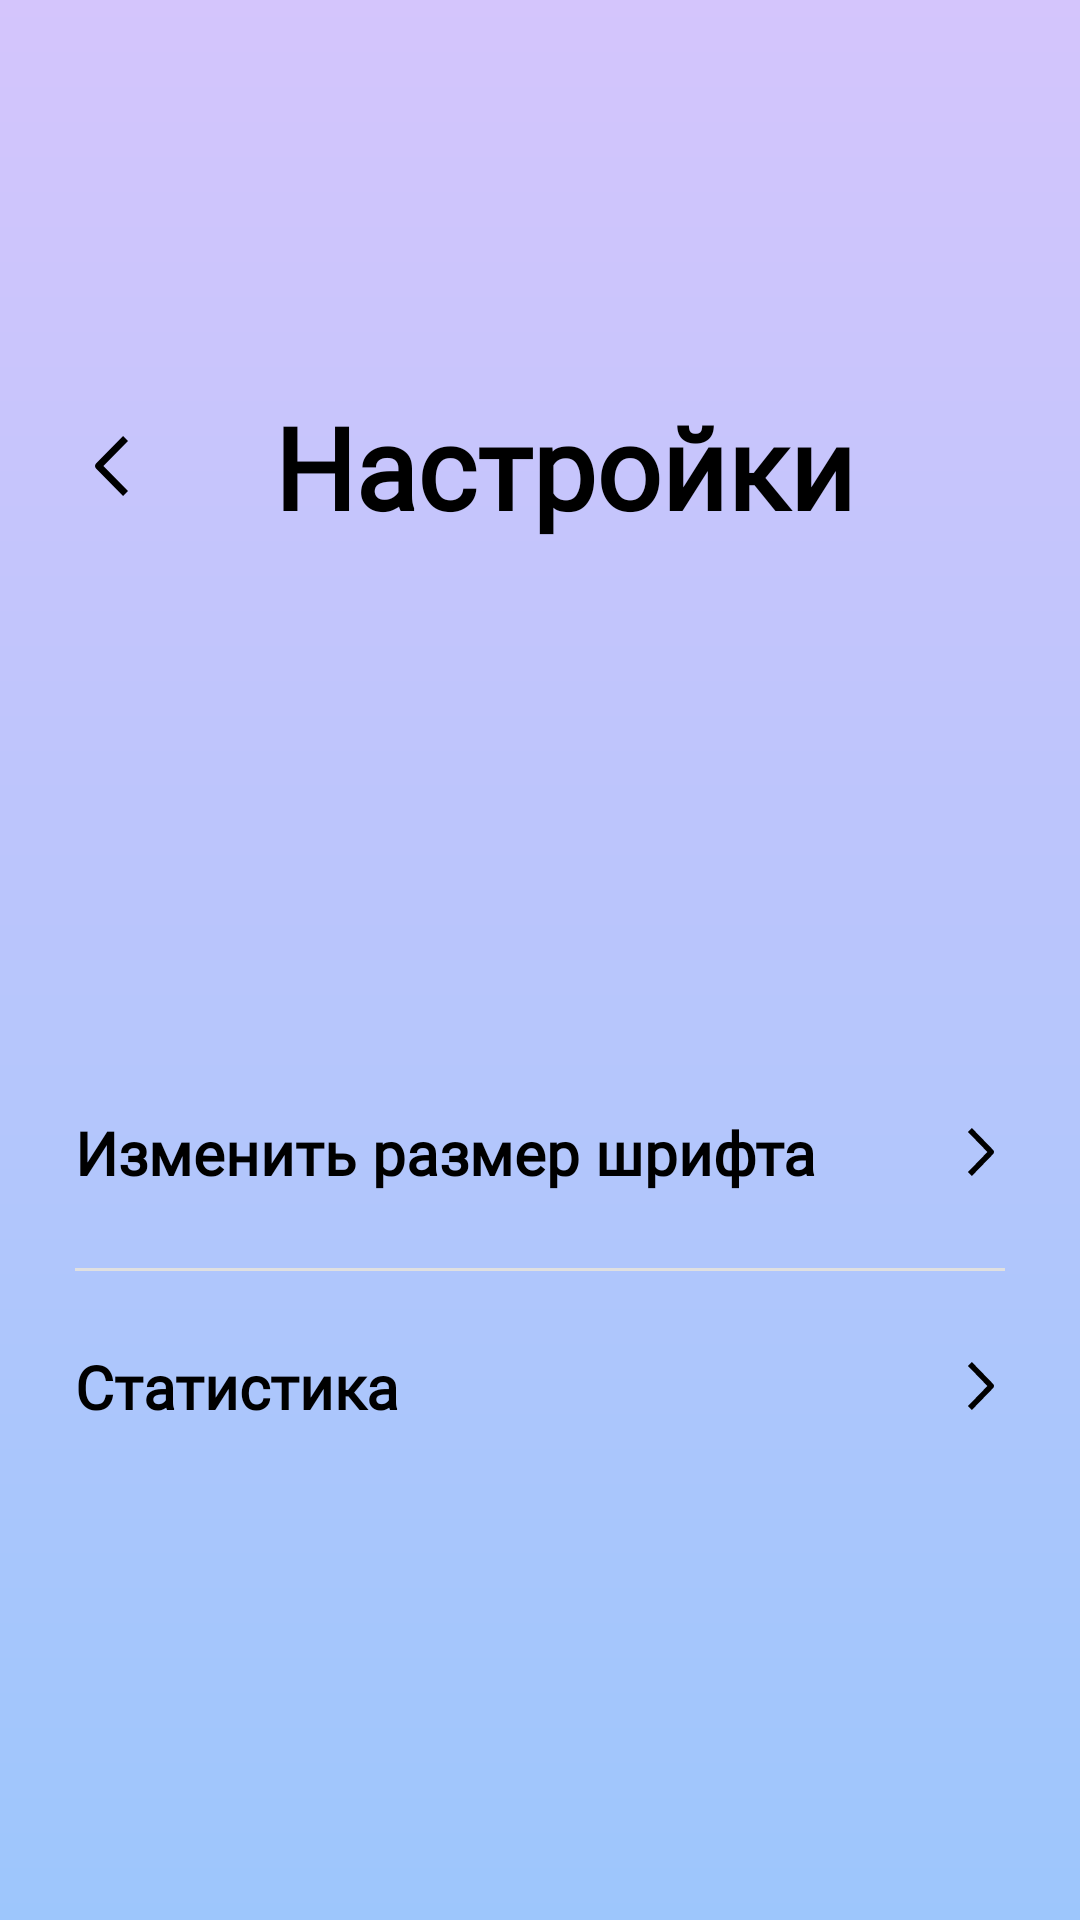

Reconstruct the res/layout file that produces this screen, plus the resources it refers to.
<!-- AndroidManifest.xml: application theme Theme.AndroidMessage1 -->
<!-- res/layout/setting_main.xml -->
<?xml version="1.0" encoding="utf-8"?>
<LinearLayout
    xmlns:android="http://schemas.android.com/apk/res/android"
    xmlns:app="http://schemas.android.com/apk/res-auto"
    xmlns:tools="http://schemas.android.com/tools"
    android:layout_width="match_parent"
    android:layout_height="match_parent"
    android:background="@drawable/lr270d4c5fc9dc6fc"
    android:orientation="vertical">

    
    <LinearLayout
        android:id="@+id/header_layout"
        android:layout_width="match_parent"
        android:layout_height="wrap_content"
        android:orientation="horizontal"
        android:paddingStart="25dp"
        android:layout_marginTop="80dp"
        android:paddingEnd="25dp"
        android:paddingTop="50dp"
        android:paddingBottom="30dp"
        android:gravity="center_vertical">

        <ImageView
            android:id="@+id/back_button"
            android:layout_width="24dp"
            android:layout_height="28dp"
            android:src="@drawable/exit_left"
            android:scaleType="centerInside"/>


        <TextView
            android:id="@+id/title_text"
            android:layout_width="0dp"
            android:layout_height="wrap_content"
            android:layout_marginStart="16dp"
            android:layout_weight="1"
            android:fontFamily="@font/montserrat_bold"
            android:gravity="center"
            android:text="Настройки"
            android:textColor="#000000"
            android:textSize="38sp"
            android:textStyle="bold" />

        
        <View
            android:layout_width="24dp"
            android:layout_height="24dp" />
    </LinearLayout>

    
    <ScrollView
        android:layout_width="match_parent"
        android:layout_height="0dp"
        android:layout_weight="1"

        android:fillViewport="true">

        <LinearLayout
            android:layout_width="match_parent"
            android:layout_height="wrap_content"
            android:orientation="vertical"
            android:paddingHorizontal="25dp">

            
            <LinearLayout
                android:id="@+id/change_topics_layout"
                android:layout_width="match_parent"
                android:layout_height="wrap_content"
                android:layout_marginTop="140dp"
                android:orientation="vertical"
                android:paddingVertical="20dp">

                <LinearLayout
                    android:layout_width="match_parent"
                    android:layout_height="wrap_content"
                    android:orientation="horizontal"
                    android:gravity="center_vertical">

                    <TextView
                        android:id="@+id/change_topics_text"
                        android:layout_width="0dp"
                        android:layout_height="wrap_content"
                        android:layout_weight="1"
                        android:fontFamily="@font/montserrat_bold"
                        android:text="Изменить размер шрифта"
                        android:textColor="#000000"
                        android:textSize="20sp"
                        android:textStyle="bold" />

                    <ImageView
                        android:id="@+id/change_size_arrow"
                        android:layout_width="16dp"
                        android:layout_height="16dp"
                        android:src="@drawable/setting_btn"
                        android:scaleType="fitCenter"
                       />
                </LinearLayout>
            </LinearLayout>


            <View
                android:layout_width="match_parent"
                android:layout_height="1dp"
                android:background="#E0E0E0"
                android:layout_marginVertical="5dp" />

            
            <LinearLayout
                android:id="@+id/statistics_layout"
                android:layout_width="match_parent"
                android:layout_height="wrap_content"
                android:orientation="vertical"
                android:paddingVertical="20dp">

                <LinearLayout
                    android:layout_width="match_parent"
                    android:layout_height="wrap_content"
                    android:orientation="horizontal"
                    android:gravity="center_vertical">

                    <TextView
                        android:id="@+id/statistics_text"
                        android:layout_width="0dp"
                        android:layout_height="wrap_content"
                        android:layout_weight="1"
                        android:fontFamily="@font/montserrat_bold"
                        android:text="Статистика"
                        android:textColor="#000000"
                        android:textSize="20sp"
                        android:textStyle="bold" />

                    <ImageView
                        android:id="@+id/statistics_arrow"
                        android:layout_width="16dp"
                        android:layout_height="16dp"
                        android:src="@drawable/setting_btn"
                        android:scaleType="fitCenter"
                        />
                </LinearLayout>
            </LinearLayout>

        </LinearLayout>
    </ScrollView>

</LinearLayout>
<!-- resources referenced by this layout -->
<resources>
  <!-- drawable exit_left (drawable) -->
  <vector xmlns:android="http://schemas.android.com/apk/res/android"
      android:width="11dp"
      android:height="20dp"
      android:viewportWidth="11"
      android:viewportHeight="20">
    <path
        android:pathData="M2.799,10L11,18.333L9.36,20L0.34,10.833C0.122,10.612 0,10.313 0,10C0,9.687 0.122,9.388 0.34,9.167L9.36,0L11,1.666L2.799,10Z"
        android:fillColor="#000000"
        android:fillType="evenOdd"/>
  </vector>
  <!-- drawable lr270d4c5fc9dc6fc (drawable) -->
  <?xml version="1.0" encoding="UTF-8"?>
  <shape
      xmlns:android="http://schemas.android.com/apk/res/android">
      <gradient
          android:startColor="#D4C5FC"
          android:endColor="#9DC6FC"
          android:angle="270"
          />
  </shape>
  <!-- drawable setting_btn (drawable) -->
  <vector xmlns:android="http://schemas.android.com/apk/res/android"
      android:width="11dp"
      android:height="20dp"
      android:viewportWidth="11"
      android:viewportHeight="20">
    <path
        android:pathData="M8.201,10L0,18.333L1.64,20L10.66,10.833C10.878,10.612 11,10.313 11,10C11,9.687 10.878,9.388 10.66,9.167L1.64,0L0,1.666L8.201,10Z"
        android:fillColor="#000000"
        android:fillType="evenOdd"/>
  </vector>
  <style name="Theme.AndroidMessage1" parent="Base.Theme.AndroidMessage1" />
  <style name="Base.Theme.AndroidMessage1" parent="Theme.Material3.DayNight.NoActionBar">
          
          
      </style>
</resources>
